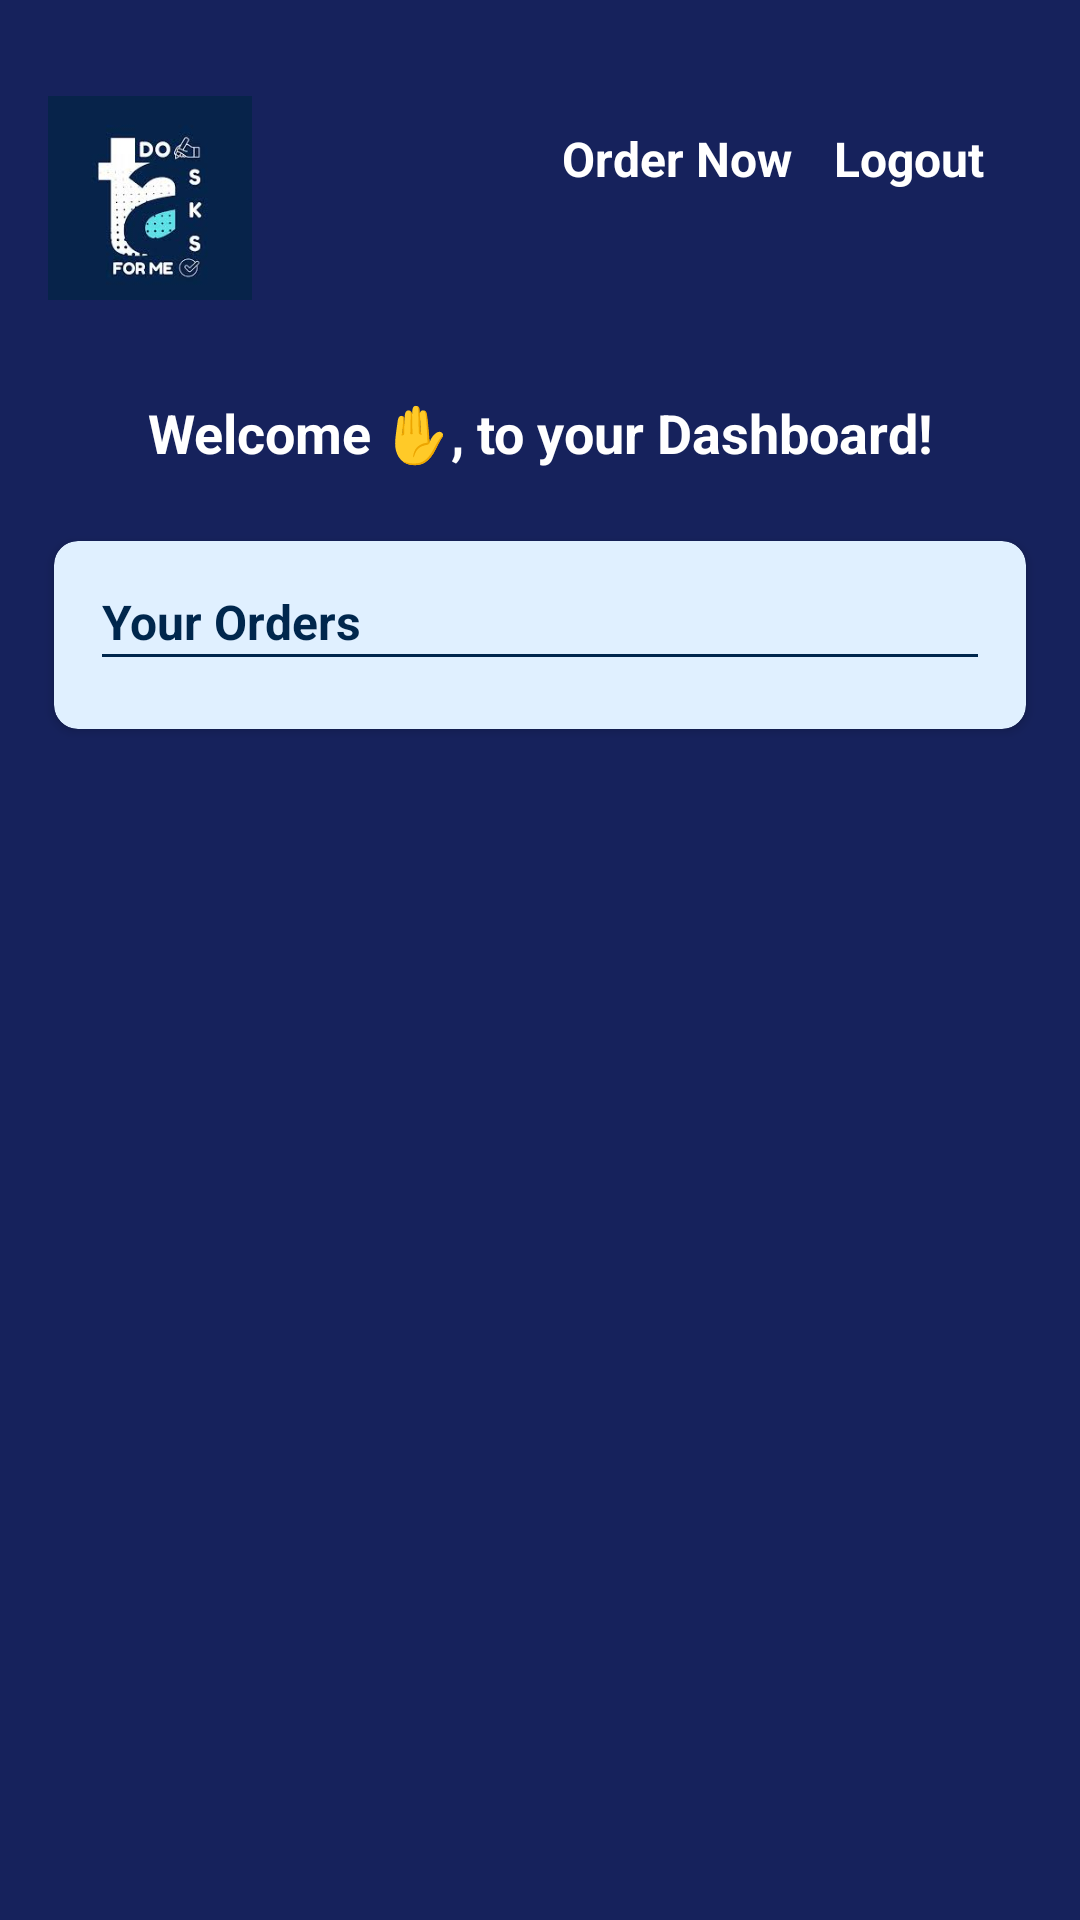

Here is an Android app screen rendered from its layout file. Give the layout XML and the strings, colors and styles it references.
<!-- AndroidManifest.xml: application theme Theme.DoTaskForMe -->
<!-- res/layout/fragment_manage_order.xml -->
<ScrollView xmlns:android="http://schemas.android.com/apk/res/android"
    xmlns:app="http://schemas.android.com/apk/res-auto"
    android:layout_width="match_parent"
    android:layout_height="match_parent"
    xmlns:tools="http://schemas.android.com/tools"
    android:fillViewport="true">

    <androidx.constraintlayout.widget.ConstraintLayout
        android:layout_width="match_parent"
        android:layout_height="wrap_content"
        android:background="@color/blue"
        tools:context=".ManageOrderFragment">

        
        <FrameLayout
            android:id="@+id/frame"
            android:layout_width="match_parent"
            android:layout_height="wrap_content"
            android:layout_marginTop="16dp"
            app:layout_constraintTop_toTopOf="parent"
            app:layout_constraintStart_toStartOf="parent"
            app:layout_constraintEnd_toEndOf="parent">

            
            <ImageView
                android:id="@+id/ivlogo"
                android:layout_width="100dp"
                android:layout_height="100dp"
                android:layout_gravity="start|top"
                android:src="@drawable/splashimage"
                android:padding="16dp" />

            
            <TextView
                android:id="@+id/order_now"
                android:layout_width="wrap_content"
                android:layout_height="wrap_content"
                android:text="Order Now"
                android:textSize="16sp"
                android:textStyle="bold"
                android:textColor="@color/white"
                android:layout_gravity="end|top"
                android:layout_marginEnd="80dp"
                android:layout_marginTop="10dp"
                android:layout_marginRight="10dp"
                android:padding="16dp" />

            
            <TextView
                android:id="@+id/logout"
                android:layout_width="wrap_content"
                android:layout_height="wrap_content"
                android:text="Logout"
                android:textSize="16sp"
                android:textStyle="bold"
                android:textColor="@color/white"
                android:layout_gravity="end|top"
                android:layout_marginEnd="16dp"
                android:layout_marginTop="10dp"
                android:padding="16dp" />
        </FrameLayout>

        
        <TextView
            android:id="@+id/welcome_text"
            android:layout_width="wrap_content"
            android:layout_height="wrap_content"
            android:text="Welcome ✋, to your Dashboard!"
            android:textSize="18sp"
            android:textStyle="bold"
            android:textColor="@color/white"
            app:layout_constraintTop_toBottomOf="@id/frame"
            app:layout_constraintStart_toStartOf="parent"
            app:layout_constraintEnd_toEndOf="parent"
            android:layout_marginTop="16dp"
            android:layout_marginStart="16dp"
            android:layout_marginEnd="16dp" />

        
        <androidx.cardview.widget.CardView
            android:id="@+id/order_card"
            android:layout_width="0dp"
            android:layout_height="wrap_content"
            android:backgroundTint="#E0F0FF"
            app:cardCornerRadius="8dp"
            app:layout_constraintTop_toBottomOf="@id/welcome_text"
            app:layout_constraintStart_toStartOf="parent"
            app:layout_constraintEnd_toEndOf="parent"
            android:layout_marginTop="24dp"
            app:layout_constraintWidth_percent="0.9">

            <androidx.constraintlayout.widget.ConstraintLayout
                android:layout_width="match_parent"
                android:layout_height="wrap_content"
                android:padding="16dp">

                
                <TextView
                    android:id="@+id/your_orders_text"
                    android:layout_width="wrap_content"
                    android:layout_height="wrap_content"
                    android:text="Your Orders"
                    android:textSize="16sp"
                    android:textStyle="bold"
                    android:textColor="#00274D"
                    app:layout_constraintTop_toTopOf="parent"
                    app:layout_constraintStart_toStartOf="parent"
                    app:layout_constraintBottom_toTopOf="@id/divider"
                    android:layout_marginBottom="8dp" />

                
                <View
                    android:id="@+id/divider"
                    android:layout_width="0dp"
                    android:layout_height="1dp"
                    android:background="#00274D"
                    app:layout_constraintTop_toBottomOf="@id/your_orders_text"
                    app:layout_constraintStart_toStartOf="parent"
                    app:layout_constraintEnd_toEndOf="parent" />

                
                <androidx.recyclerview.widget.RecyclerView
                    android:id="@+id/order_list"
                    android:layout_width="0dp"
                    android:layout_height="wrap_content"
                    android:scrollbars="vertical"
                    android:paddingTop="8dp"
                    app:layout_constraintTop_toBottomOf="@id/divider"
                    app:layout_constraintStart_toStartOf="parent"
                    app:layout_constraintEnd_toEndOf="parent"
                    app:layout_constraintBottom_toBottomOf="parent" />

            </androidx.constraintlayout.widget.ConstraintLayout>
        </androidx.cardview.widget.CardView>
    </androidx.constraintlayout.widget.ConstraintLayout>
</ScrollView>
<!-- resources referenced by this layout -->
<resources>
  <color name="blue">#16225c</color>
  <color name="white">#FFFFFFFF</color>
  <!-- drawable splashimage: png bitmap (drawable, 5808 bytes) -->
  <style name="Theme.DoTaskForMe" parent="Base.Theme.DoTaskForMe" />
  <style name="Base.Theme.DoTaskForMe" parent="Theme.Material3.DayNight.NoActionBar">
          
          
      </style>
</resources>
